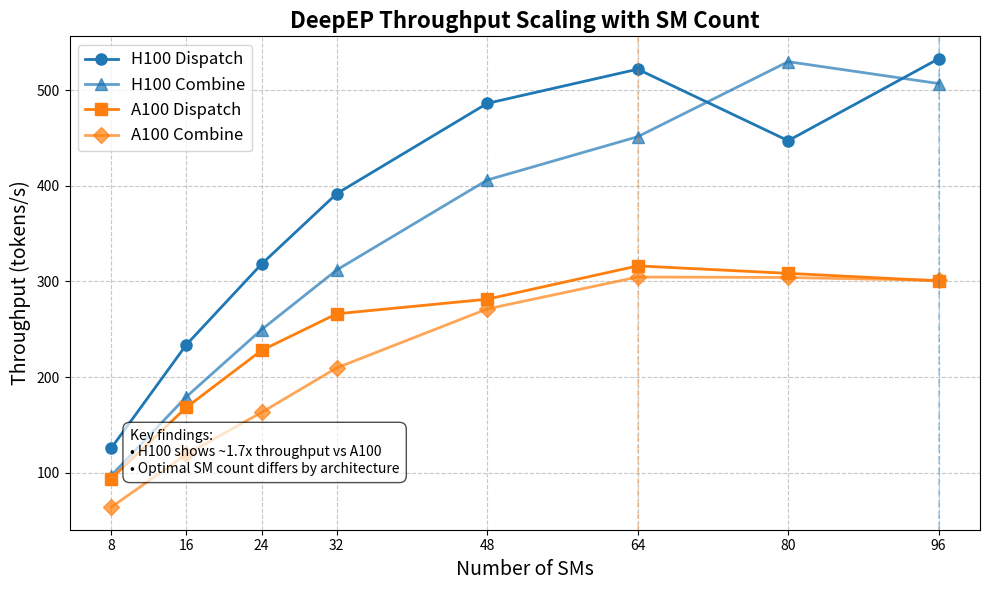

The script that saved this image:
import matplotlib.pyplot as plt
import numpy as np

# Data
sms = [8, 16, 24, 32, 48, 64, 80, 96]

a100_dispatch = [93.70, 168.22, 227.82, 266.13, 281.38, 316.23, 308.42, 300.53]
a100_combine = [63.77, 119.10, 162.95, 209.61, 271.21, 304.56, 304.09, 301.05]

h100_dispatch = [125.38, 233.71, 318.09, 391.79, 486.17, 521.91, 447.14, 532.82]
h100_combine = [96.79, 179.31, 249.56, 311.96, 406.03, 451.28, 529.77, 506.91]

# Set up figure with a specific size for the poster
plt.figure(figsize=(10, 6))

# Create plot with markers and lines
plt.plot(sms, h100_dispatch, '-o', color='#1f77b4', linewidth=2, markersize=8, label='H100 Dispatch')
plt.plot(sms, h100_combine, '-^', color='#1f77b4', linewidth=2, markersize=8, alpha=0.7, label='H100 Combine')
plt.plot(sms, a100_dispatch, '-s', color='#ff7f0e', linewidth=2, markersize=8, label='A100 Dispatch')
plt.plot(sms, a100_combine, '-D', color='#ff7f0e', linewidth=2, markersize=8, alpha=0.7, label='A100 Combine')

# Add grid for better readability
plt.grid(True, linestyle='--', alpha=0.7)

# Add labels and title
plt.xlabel('Number of SMs', fontsize=14)
plt.ylabel('Throughput (tokens/s)', fontsize=14)
plt.title('DeepEP Throughput Scaling with SM Count', fontsize=16, fontweight='bold')

# Set x-axis ticks explicitly to match our data points
plt.xticks(sms)

# Add legend with clear positioning
plt.legend(loc='upper left', fontsize=12)

# Add vertical lines to show optimal SM counts (optional)
optimal_h100 = 96  # SM count with highest H100 throughput
optimal_a100 = 64  # SM count with highest A100 throughput
plt.axvline(x=optimal_h100, color='#1f77b4', linestyle='--', alpha=0.3)
plt.axvline(x=optimal_a100, color='#ff7f0e', linestyle='--', alpha=0.3)

# Annotate optimal points
# plt.annotate(f'H100 optimal', xy=(optimal_h100, 530), 
#              xytext=(optimal_h100-15, 560),
#              fontsize=10, color='#1f77b4')
# plt.annotate(f'A100 optimal', xy=(optimal_a100, 316), 
#              xytext=(optimal_a100-10, 350),
#              fontsize=10, color='#ff7f0e')

# Add text for key findings
plt.text(10, 100, "Key findings:\n• H100 shows ~1.7x throughput vs A100\n• Optimal SM count differs by architecture",
         bbox=dict(facecolor='white', alpha=0.7, boxstyle='round,pad=0.5'), fontsize=10)

# Ensure the layout is tight and looks good
plt.tight_layout()

# Save the figure in high resolution for the poster
plt.savefig('deepep_throughput.png', dpi=300, bbox_inches='tight')

# Show the plot
plt.show()